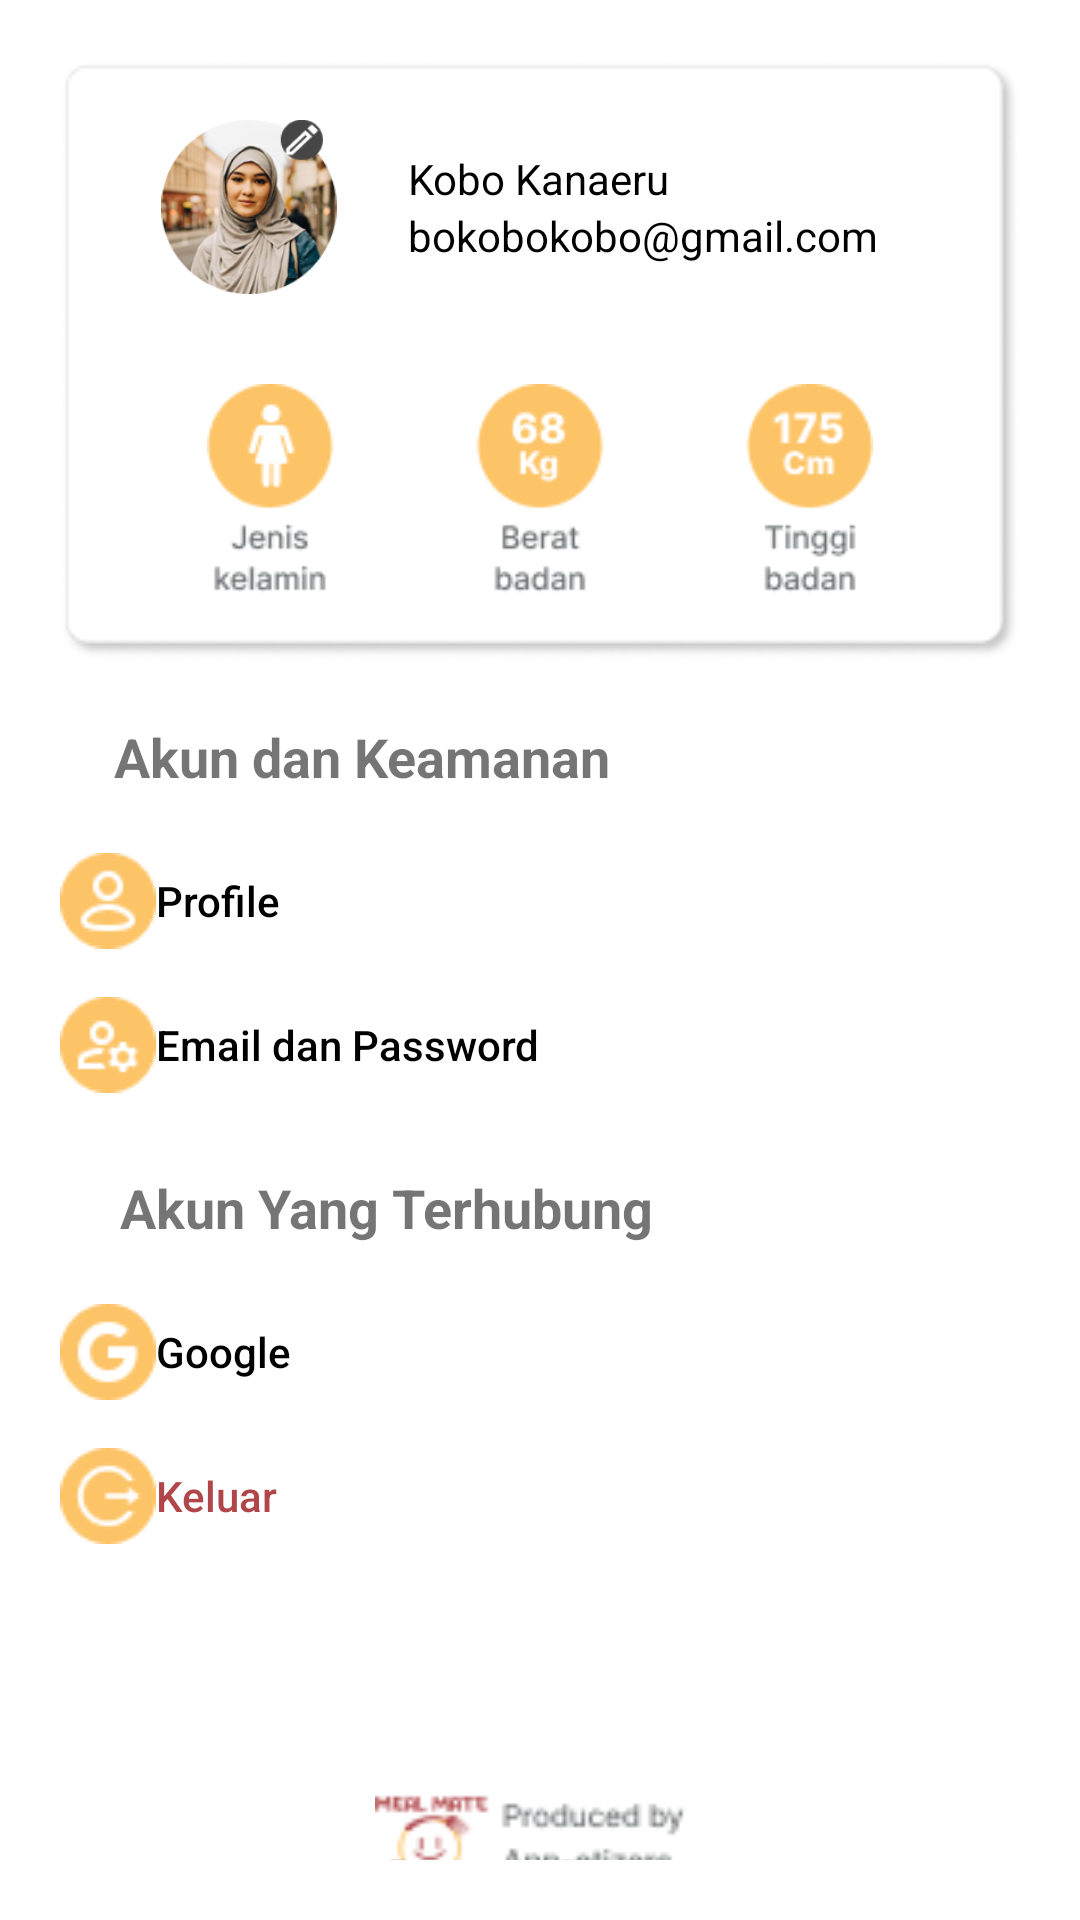

The Android layout XML behind this screen, and the referenced resources:
<!-- AndroidManifest.xml: application theme Theme.MealMate -->
<!-- res/layout/fragment_akun.xml -->
<?xml version="1.0" encoding="utf-8"?>
<LinearLayout xmlns:android="http://schemas.android.com/apk/res/android"
    xmlns:app="http://schemas.android.com/apk/res-auto"
    xmlns:tools="http://schemas.android.com/tools"
    tools:context=".fragmentnavbar.AkunFragment"
    android:layout_width="match_parent"
    android:layout_height="match_parent"
    android:padding="20dp"
    android:orientation="vertical"
    tools:layout_editor_absoluteX="3dp"
    tools:layout_editor_absoluteY="105dp">

    <LinearLayout
        android:padding="20dp"
        android:orientation="vertical"
        android:background="@drawable/bg_akun"
        android:layout_width="match_parent"
        android:layout_height="200dp">

        <LinearLayout
            android:layout_width="match_parent"
            android:layout_height="wrap_content"
            android:orientation="horizontal">

            <ImageView
                android:layout_width="86dp"
                android:layout_height="match_parent"
                android:src="@drawable/profilsaya"
                tools:layout_editor_absoluteX="86dp"
                tools:layout_editor_absoluteY="100dp" />

            <LinearLayout
                android:layout_width="wrap_content"
                android:layout_height="wrap_content"

                android:orientation="vertical"
                android:padding="10dp">

                <TextView
                    android:textColor="@color/black"
                    android:layout_width="match_parent"
                    android:layout_height="wrap_content"
                    android:text="Kobo Kanaeru" />

                <TextView
                    android:textColor="@color/black"
                    android:layout_width="match_parent"
                    android:layout_height="wrap_content"
                    android:text="bokobokobo@gmail.com" />
            </LinearLayout>
        </LinearLayout>

        <LinearLayout
            android:layout_width="match_parent"
            android:layout_height="wrap_content"
            android:orientation="horizontal">

            <LinearLayout
                android:layout_width="match_parent"
                android:layout_height="wrap_content"
                android:orientation="vertical">

                <ImageView
                    android:layout_width="match_parent"
                    android:layout_height="wrap_content"
                    android:layout_gravity="center"
                    android:layout_marginTop="30dp"
                    android:src="@drawable/spesifikasiakun" />
            </LinearLayout>
        </LinearLayout>
    </LinearLayout>

    <LinearLayout
        android:layout_width="match_parent"
        android:layout_height="wrap_content"
        android:orientation="vertical"
        android:layout_marginTop="20dp">
        <TextView
            android:layout_width="match_parent"
            android:layout_height="wrap_content"
            android:layout_marginStart="18dp"
            android:textStyle="bold"
            android:textSize="18sp"
            android:text="Akun dan Keamanan"/>

        <Button
            android:id="@+id/btnProfilAkun"
            android:layout_marginTop="12dp"
            android:layout_width="match_parent"
            android:layout_height="wrap_content"
            android:background="?android:attr/selectableItemBackground"
            android:drawableLeft="@drawable/icon_profile"
            android:drawableRight="@drawable/ic_arrow_right_24"
            android:text="Profile"
            android:textAlignment="textStart"
            android:textAllCaps="false"
            android:textColor="@color/black" />

        <Button
            android:id="@+id/btnProfilEmailPass"
            android:background="?android:attr/selectableItemBackground"
            android:textAlignment="textStart"
            android:layout_width="match_parent"
            android:layout_height="wrap_content"
            android:drawableLeft="@drawable/icon_email_pass"
            android:drawableRight="@drawable/ic_arrow_right_24"
            android:text="Email dan Password"
            android:textAllCaps="false"
            android:textColor="@color/black" />

        <LinearLayout
            android:layout_width="match_parent"
            android:layout_height="wrap_content"
            android:orientation="vertical"
            android:layout_marginTop="18dp">
            <TextView
                android:layout_width="match_parent"
                android:layout_height="wrap_content"
                android:layout_marginStart="20dp"
                android:textStyle="bold"
                android:textSize="18sp"
                android:text="Akun Yang Terhubung"/>

            <Button
                android:id="@+id/btnGoogleAkun"
                android:layout_width="match_parent"
                android:layout_height="wrap_content"
                android:layout_marginTop="12dp"
                android:background="?android:attr/selectableItemBackground"
                android:drawableLeft="@drawable/icon_google_akun"
                android:drawableRight="@drawable/ic_arrow_right_24"
                android:text="Google"
                android:textAlignment="textStart"
                android:textAllCaps="false"
                android:textColor="@color/black" />

            <Button
                android:id="@+id/btnProfilKeluar"
                android:background="?android:attr/selectableItemBackground"
                android:textAlignment="textStart"
                android:layout_width="match_parent"
                android:layout_height="wrap_content"
                android:drawableLeft="@drawable/icon_keluar_akun"
                android:drawableRight="@drawable/ic_arrow_right_24"
                android:text="Keluar"
                android:textAllCaps="false"
                android:textColor="@color/red_primary" />
        </LinearLayout>

        <LinearLayout
            android:layout_width="match_parent"
            android:layout_height="wrap_content"
            android:orientation="vertical">

            <ImageView
                android:layout_width="110dp"
                android:layout_height="40dp"
                android:layout_gravity="center"
                android:layout_marginTop="70dp"
                android:src="@drawable/ic_producedby"/>
        </LinearLayout>


    </LinearLayout>
</LinearLayout>
<!-- resources referenced by this layout -->
<resources>
  <color name="black">#FF000000</color>
  <color name="red_primary">#B0464A</color>
  <!-- drawable bg_akun: png bitmap (drawable, 4070 bytes) -->
  <!-- drawable ic_producedby: png bitmap (drawable, 2501 bytes) -->
  <!-- drawable icon_email_pass: png bitmap (drawable, 1013 bytes) -->
  <!-- drawable icon_google_akun: png bitmap (drawable, 1010 bytes) -->
  <!-- drawable icon_keluar_akun: png bitmap (drawable, 1072 bytes) -->
  <!-- drawable icon_profile: png bitmap (drawable, 1053 bytes) -->
  <!-- drawable profilsaya: png bitmap (drawable, 42165 bytes) -->
  <!-- drawable spesifikasiakun: png bitmap (drawable, 5463 bytes) -->
  <style name="Theme.MealMate" parent="Theme.MaterialComponents.DayNight.NoActionBar">
  
          
          <item name="colorPrimary">@color/red_primary</item>
          <item name="colorPrimaryVariant">@color/secondary</item>
          <item name="colorOnPrimary">@color/white</item>
          
          <item name="colorSecondary">@color/teal_200</item>
          <item name="colorSecondaryVariant">@color/teal_700</item>
          <item name="colorOnSecondary">@color/black</item>
          
          <item name="android:statusBarColor" tools:targetApi="l">?attr/colorPrimaryVariant</item>
          
      </style>
  <color name="secondary">#E9E9E9</color>
  <color name="white">#FFFFFFFF</color>
  <color name="teal_200">#FF03DAC5</color>
  <color name="teal_700">#FF018786</color>
</resources>
